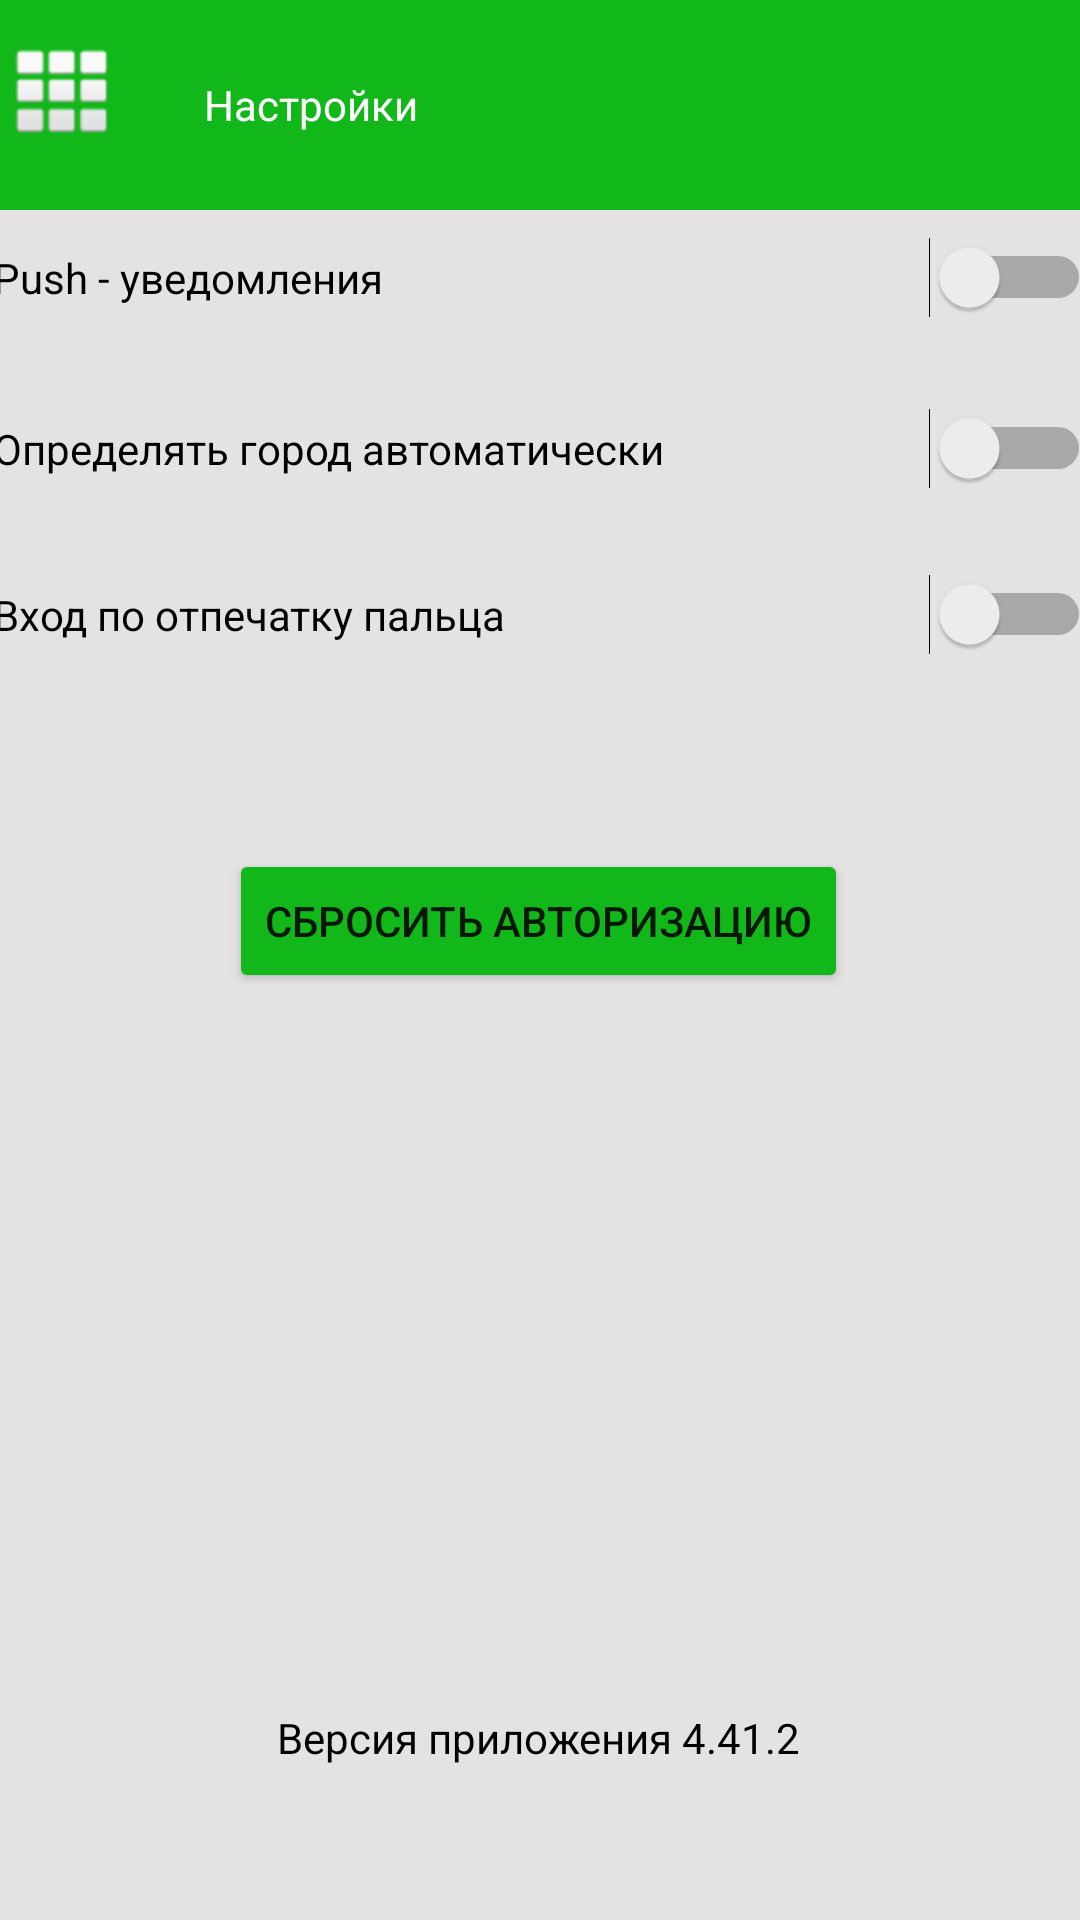

This screen was rendered from an Android layout file. Write that file and the resources it references.
<!-- AndroidManifest.xml: application theme Theme.Lab1 -->
<!-- res/layout/activity_four.xml -->
<?xml version="1.0" encoding="utf-8"?>
<androidx.constraintlayout.widget.ConstraintLayout
    xmlns:android="http://schemas.android.com/apk/res/android"
    xmlns:app="http://schemas.android.com/apk/res-auto"
    xmlns:tools="http://schemas.android.com/tools"
    android:layout_width="match_parent"
    android:layout_height="match_parent"
    android:background="#E4E2E2">

    <TextView
        android:id="@+id/textView7"
        android:layout_width="407dp"
        android:layout_height="70dp"
        android:background="#12B819"
        android:text="@string/Settings"
        android:textColor="@color/white"
        android:gravity="center_vertical"
        android:paddingStart="70dp"
        app:layout_constraintBottom_toBottomOf="parent"
        app:layout_constraintEnd_toEndOf="parent"
        app:layout_constraintHorizontal_bias="0.052"
        app:layout_constraintStart_toStartOf="parent"
        app:layout_constraintTop_toTopOf="parent"
        app:layout_constraintVertical_bias="0.0" />

    <ImageButton
        android:id="@+id/imageButton4"
        android:layout_width="wrap_content"
        android:layout_height="wrap_content"
        android:background="@null"
        app:layout_constraintBottom_toBottomOf="parent"
        app:layout_constraintEnd_toEndOf="parent"
        app:layout_constraintHorizontal_bias="0.014"
        app:layout_constraintStart_toStartOf="parent"
        app:layout_constraintTop_toTopOf="parent"
        app:layout_constraintVertical_bias="0.023"
        app:srcCompat="@android:drawable/ic_dialog_dialer" />

    <Switch
        android:id="@+id/switch1"
        android:layout_width="366dp"
        android:layout_height="22dp"
        android:text="@string/push"
        app:layout_constraintBottom_toBottomOf="parent"
        app:layout_constraintEnd_toEndOf="parent"
        app:layout_constraintHorizontal_bias="0.488"
        app:layout_constraintStart_toStartOf="parent"
        app:layout_constraintTop_toTopOf="parent"
        app:layout_constraintVertical_bias="0.129" />

    <Switch
        android:id="@+id/switch2"
        android:layout_width="366dp"
        android:layout_height="22dp"
        android:text="@string/choose_city"
        app:layout_constraintBottom_toBottomOf="parent"
        app:layout_constraintEnd_toEndOf="parent"
        app:layout_constraintHorizontal_bias="0.488"
        app:layout_constraintStart_toStartOf="parent"
        app:layout_constraintTop_toBottomOf="@+id/switch1"
        app:layout_constraintVertical_bias="0.059" />

    <Switch
        android:id="@+id/switch3"
        android:layout_width="366dp"
        android:layout_height="22dp"
        android:text="@string/finger_print"
        app:layout_constraintBottom_toBottomOf="parent"
        app:layout_constraintEnd_toEndOf="parent"
        app:layout_constraintHorizontal_bias="0.488"
        app:layout_constraintStart_toStartOf="parent"
        app:layout_constraintTop_toBottomOf="@+id/switch2"
        app:layout_constraintVertical_bias="0.063" />

    <Button
        android:id="@+id/button3"
        android:layout_width="wrap_content"
        android:layout_height="wrap_content"
        android:backgroundTint="#12B819"
        android:text="@string/cancel_authorization"
        app:layout_constraintBottom_toBottomOf="parent"
        app:layout_constraintEnd_toEndOf="parent"
        app:layout_constraintHorizontal_bias="0.497"
        app:layout_constraintStart_toStartOf="parent"
        app:layout_constraintTop_toBottomOf="@+id/switch3"
        app:layout_constraintVertical_bias="0.173" />

    <TextView
        android:id="@+id/textView13"
        android:layout_width="wrap_content"
        android:layout_height="wrap_content"
        android:text="@string/Version"
        android:textColor="@color/black"
        app:layout_constraintBottom_toBottomOf="parent"
        app:layout_constraintEnd_toEndOf="parent"
        app:layout_constraintHorizontal_bias="0.498"
        app:layout_constraintStart_toStartOf="parent"
        app:layout_constraintTop_toBottomOf="@+id/button3"
        app:layout_constraintVertical_bias="0.823" />
</androidx.constraintlayout.widget.ConstraintLayout>
<!-- resources referenced by this layout -->
<resources>
  <color name="black">#FF000000</color>
  <color name="white">#FFFFFFFF</color>
  <string name="Settings">Настройки</string>
  <string name="Version">Версия приложения 4.41.2</string>
  <string name="cancel_authorization">Сбросить авторизацию</string>
  <string name="choose_city">Определять город автоматически</string>
  <string name="finger_print">Вход по отпечатку пальца</string>
  <string name="push">Push - уведомления</string>
  <style name="Theme.Lab1" parent="Theme.MaterialComponents.DayNight.NoActionBar">
          
          <item name="colorPrimary">@color/purple_500</item>
          <item name="colorPrimaryVariant">@color/purple_700</item>
          <item name="colorOnPrimary">@color/white</item>
          
          <item name="colorSecondary">@color/teal_200</item>
          <item name="colorSecondaryVariant">@color/teal_700</item>
          <item name="colorOnSecondary">@color/black</item>
          
          <item name="android:statusBarColor" tools:targetApi="l">?attr/colorPrimaryVariant</item>
          
      </style>
  <color name="purple_500">#FF6200EE</color>
  <color name="purple_700">#FF3700B3</color>
  <color name="teal_200">#FF03DAC5</color>
  <color name="teal_700">#FF018786</color>
</resources>
